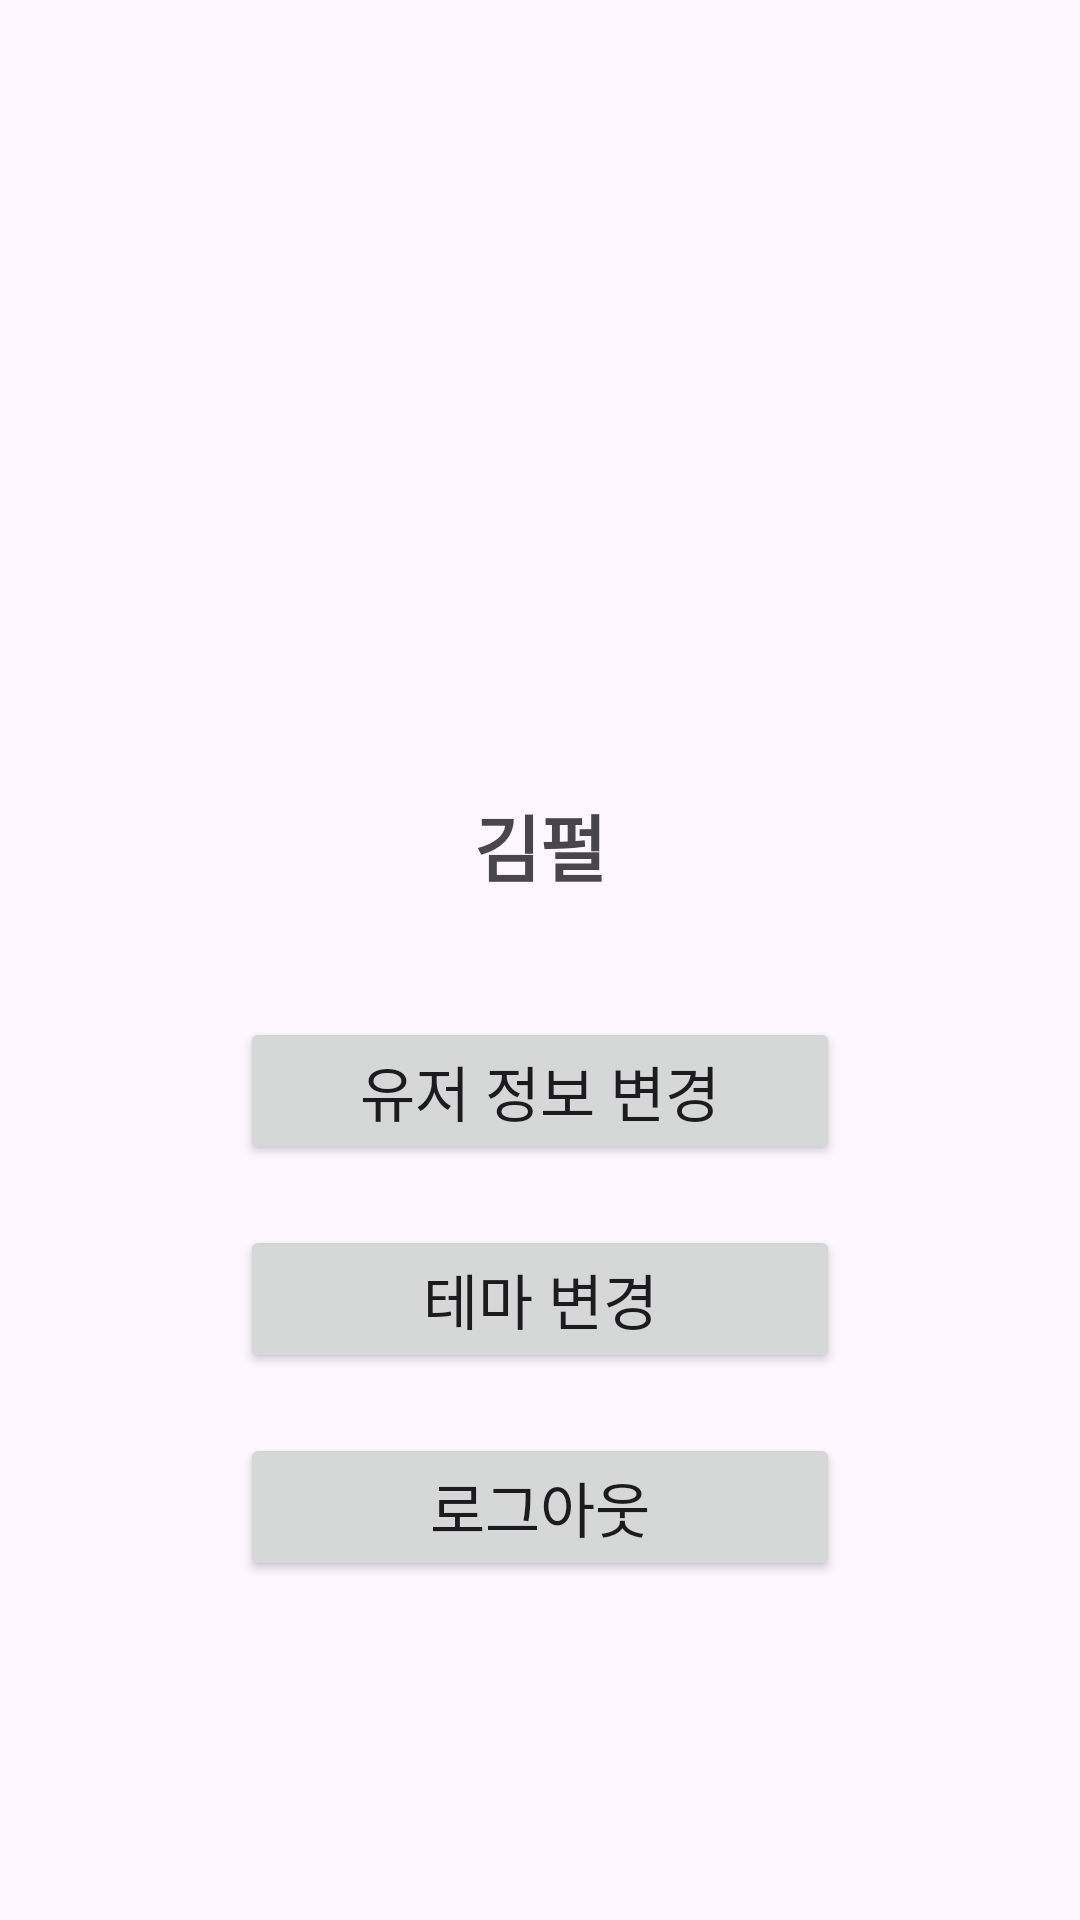

This screen was rendered from an Android layout file. Write that file and the resources it references.
<!-- AndroidManifest.xml: application theme Theme.TravelApp -->
<!-- res/layout/fragment_user.xml -->
<?xml version="1.0" encoding="utf-8"?>
<FrameLayout xmlns:android="http://schemas.android.com/apk/res/android"
    xmlns:tools="http://schemas.android.com/tools"
    xmlns:app="http://schemas.android.com/apk/res-auto"
    android:layout_width="match_parent"
    android:layout_height="match_parent"
    tools:context=".UserFragment">

    <androidx.constraintlayout.widget.ConstraintLayout
        android:layout_width="match_parent"
        android:layout_height="match_parent">

        <ImageView
            android:id="@+id/userImage"
            android:layout_width="100dp"
            android:layout_height="100dp"
            android:layout_marginTop="144dp"
            android:src="@drawable/icon_user"
            app:layout_constraintEnd_toEndOf="parent"
            app:layout_constraintStart_toStartOf="parent"
            app:layout_constraintTop_toTopOf="parent" />

        <TextView
            android:id="@+id/userNameText"
            android:layout_width="wrap_content"
            android:layout_height="wrap_content"
            android:layout_marginTop="20dp"
            android:text="김펄"
            android:textSize="24dp"
            android:textStyle="bold"
            app:layout_constraintEnd_toEndOf="parent"
            app:layout_constraintStart_toStartOf="parent"
            app:layout_constraintTop_toBottomOf="@+id/userImage" />

        <Button
            android:id="@+id/userChangeButton"
            android:layout_width="200dp"
            android:layout_height="wrap_content"
            android:layout_marginTop="40dp"
            android:text="유저 정보 변경"
            android:textSize="20dp"
            app:layout_constraintEnd_toEndOf="parent"
            app:layout_constraintStart_toStartOf="parent"
            app:layout_constraintTop_toBottomOf="@+id/userNameText" />

        <Button
            android:id="@+id/userThemeButton"
            android:layout_width="200dp"
            android:layout_height="wrap_content"
            android:layout_marginTop="20dp"
            android:text="테마 변경"
            android:textSize="20dp"
            app:layout_constraintEnd_toEndOf="parent"
            app:layout_constraintStart_toStartOf="parent"
            app:layout_constraintTop_toBottomOf="@+id/userChangeButton" />

        <Button
            android:id="@+id/userLogout"
            android:layout_width="200dp"
            android:layout_height="wrap_content"
            android:layout_marginTop="20dp"
            android:text="로그아웃"
            android:textSize="20dp"
            app:layout_constraintEnd_toEndOf="parent"
            app:layout_constraintStart_toStartOf="parent"
            app:layout_constraintTop_toBottomOf="@+id/userThemeButton" />

    </androidx.constraintlayout.widget.ConstraintLayout>

</FrameLayout>
<!-- resources referenced by this layout -->
<resources>
  <style name="Theme.TravelApp" parent="Base.Theme.TravelApp" />
  <style name="Base.Theme.TravelApp" parent="Theme.Material3.DayNight.NoActionBar">
          
          
      </style>
</resources>
